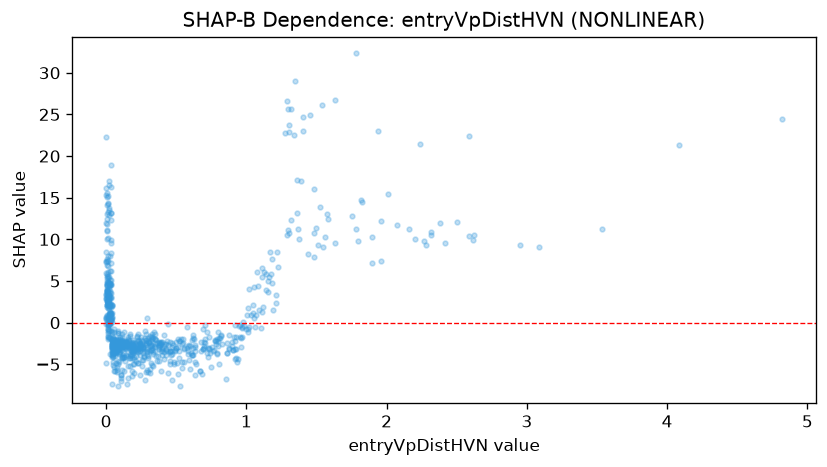

Data behind this chart, as committed beside it:
feature_value, shap_value
0.042, -1.345
0.347, -1.413
0.622, -1.512
0.051, -4.151
0.194, -2.73
0.706, -2.502
0.468, -2.483
0.122, -4.225
0.03, -0.06653
0.338, -2.835
0.008, 4.383
1.111, 1.244
0.067, -2.317
1.634, 26.76
0.016, 10.11
0.488, -3.456
1.114, 6.597
0.157, -4.064
0.062, -2.354
0.043, -2.503
0.223, -2.652
0.0, -4.901
0.694, -0.8182
0.012, -0.1582
0.61, -2.034
0.782, -2.218
1.048, 2.174
0.014, -2.024
0.012, -0.7736
0.002, 3.482
0.028, 2.351
1.48, 16.02
0.1, -1.917
1.512, 9.326
0.095, -2.324
0.801, -1.146
0.16, -2.332
0.037, 5.139
0.012, 2.408
0.055, -2.263
0.036, 0.9955
0.005, 3.907
0.012, -1.196
0.049, -1.882
0.548, -2.427
0.08, -2.248
0.139, -2.671
0.037, 0.1365
2.01, 15.42
0.189, -2.034
1.585, 12.39
0.018, -0.1196
0.556, -3.033
0.252, -2.045
0.251, -1.712
0.14, -3.105
0.018, 0.8172
0.033, 0.5441
0.0, 3.321
0.325, -2.003
... 746 more rows
